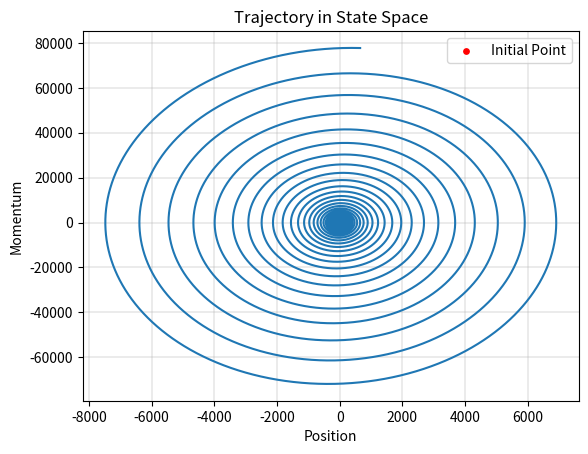
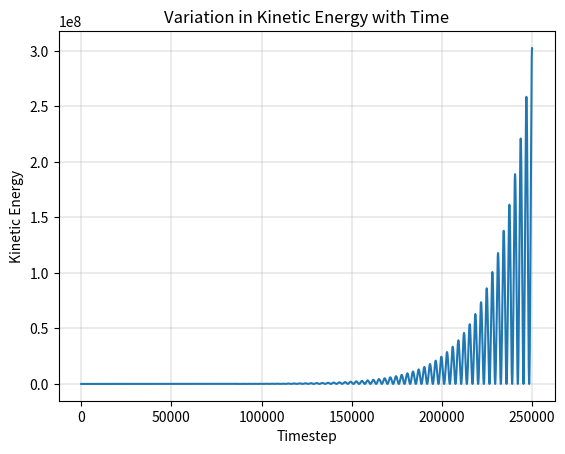

Here is the Python script that generated these plots, in order:
import matplotlib.pyplot as plt
from tqdm import tqdm

def hamiltonian(x, p, k, m):
    return (k * x**2) / 2 + p**2 / (2 * m)

k = 10
m = 10
alpha = -0.05

dt = 0.001
num_steps = 250000

X = [15, ]
P = [15, ]
KE = [P[0] ** 2 / (2 * m)]

for _ in tqdm(range(num_steps), desc='Generating trajectory'):
    x = X[-1]
    p = P[-1]
    X.append(x + (p / m) * dt + 0.5 * (-k * x / m) * (dt ** 2))
    P.append(p + (-k * x - alpha * p) * dt + 0.5 * (-k * p / m) * (dt ** 2))
    KE.append(P[-1] ** 2 / (2 * m))

plt.plot(X, P)
plt.scatter(X[0], P[0], label='Initial Point', s=15, c='red')
plt.title('Trajectory in State Space')
plt.ylabel('Momentum')
plt.xlabel('Position')
plt.grid(linewidth=0.35)
plt.legend(loc='upper right')
plt.savefig('trajectory.png', bbox_inches='tight')
plt.close()
plt.clf()

plt.plot(KE)
plt.title('Variation in Kinetic Energy with Time')
plt.ylabel('Kinetic Energy')
plt.xlabel('Timestep')
plt.grid(linewidth=0.35)
plt.savefig('kinetic-energy.png', bbox_inches='tight')
plt.close()
plt.clf()
